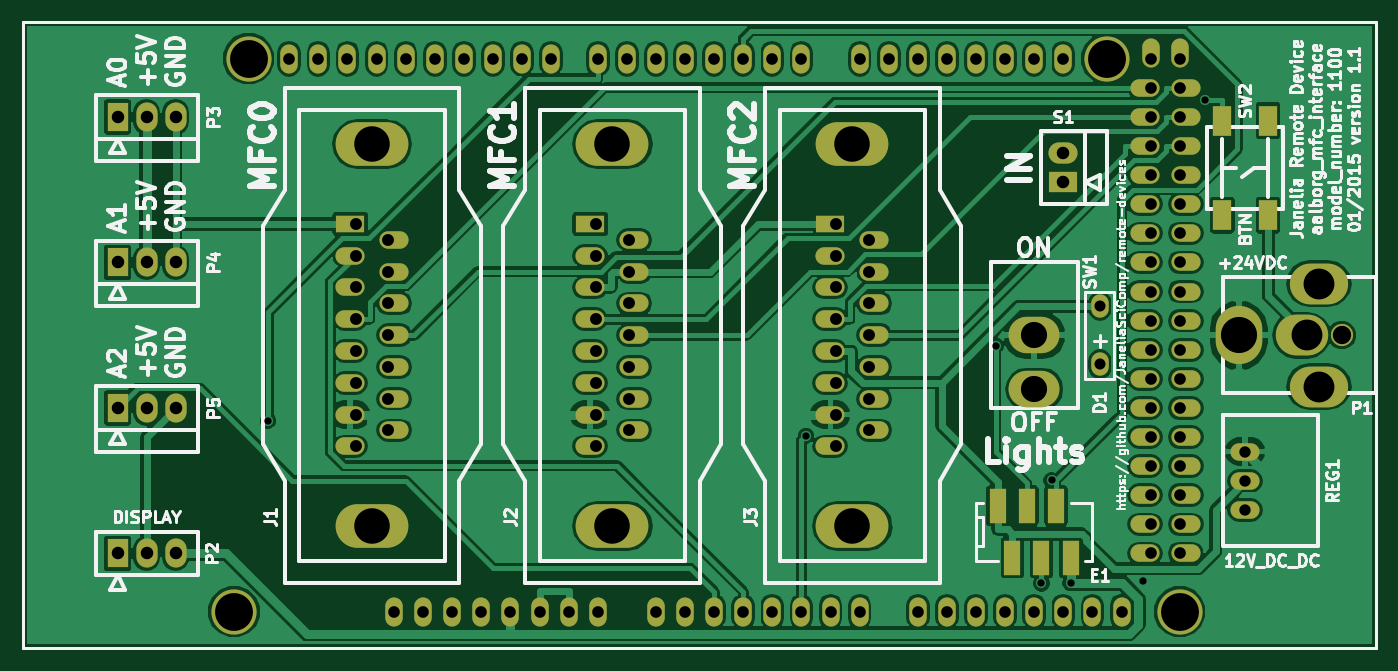
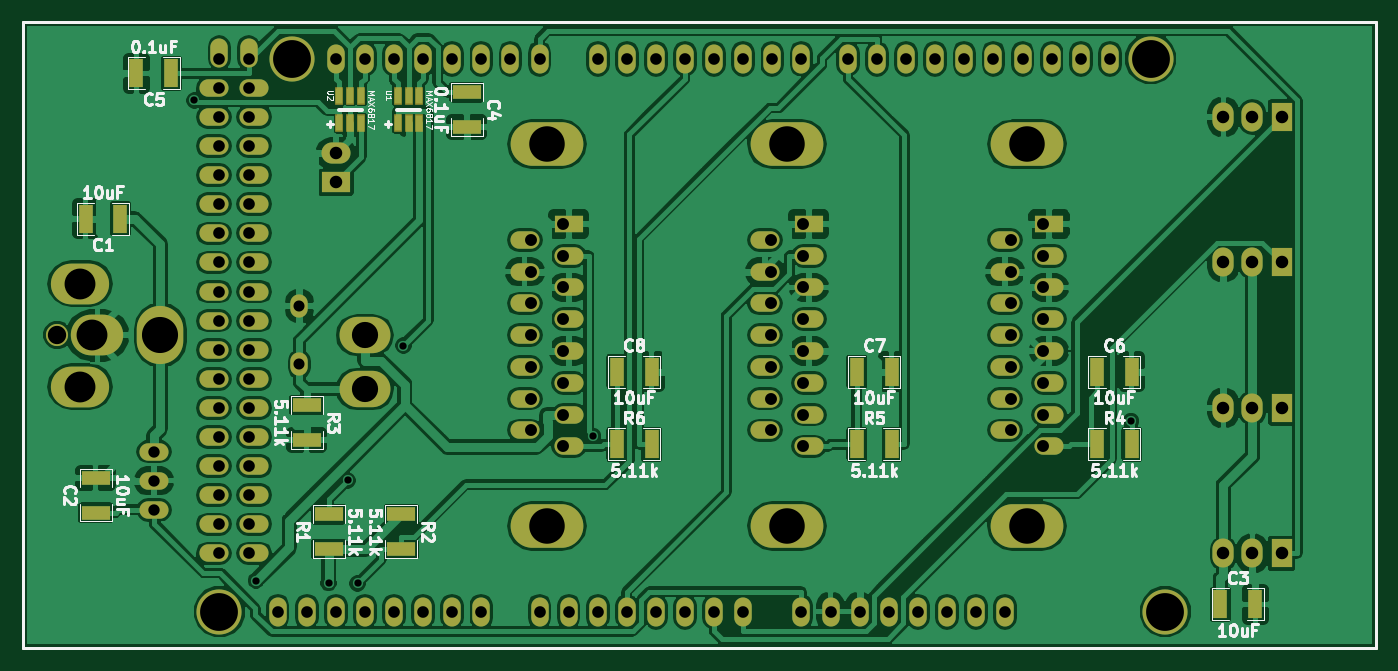
Circuit board: 7 layer files. Board 118.1 x 54.6 mm.
- bottom_copper: aalborg_mfc_interface-B_Cu.gbl (245573 bytes)
- bottom_mask: aalborg_mfc_interface-B_Mask.gbs (6541 bytes)
- bottom_silk: aalborg_mfc_interface-B_SilkS.gbo (41670 bytes)
- top_copper: aalborg_mfc_interface-F_Cu.gtl (161370 bytes)
- top_mask: aalborg_mfc_interface-F_Mask.gts (5687 bytes)
- top_silk: aalborg_mfc_interface-F_SilkS.gto (71913 bytes)
- drill: aalborg_mfc_interface.drl (2469 bytes)

=== bottom_copper: aalborg_mfc_interface-B_Cu.gbl (245573 bytes, source omitted) ===
=== bottom_mask: aalborg_mfc_interface-B_Mask.gbs ===
G04 #@! TF.FileFunction,Soldermask,Bot*
%FSLAX46Y46*%
G04 Gerber Fmt 4.6, Leading zero omitted, Abs format (unit mm)*
G04 Created by KiCad (PCBNEW 0.201501112116+5365~20~ubuntu14.04.1-product) date Fri 16 Jan 2015 04:47:56 PM EST*
%MOMM*%
G01*
G04 APERTURE LIST*
%ADD10C,0.100000*%
%ADD11C,0.228600*%
%ADD12O,2.540000X1.854200*%
%ADD13R,2.540000X1.854200*%
%ADD14R,1.270000X2.540000*%
%ADD15O,1.854200X2.540000*%
%ADD16R,1.854200X2.540000*%
%ADD17O,6.350000X3.810000*%
%ADD18O,2.540000X1.524000*%
%ADD19R,2.540000X1.524000*%
%ADD20O,1.524000X2.032000*%
%ADD21C,3.937000*%
%ADD22O,1.524000X2.540000*%
%ADD23C,1.930400*%
%ADD24O,4.572000X3.556000*%
%ADD25O,4.064000X5.080000*%
%ADD26O,5.080000X3.556000*%
%ADD27R,2.540000X1.270000*%
%ADD28R,0.762000X1.534160*%
%ADD29O,4.445000X3.175000*%
G04 APERTURE END LIST*
D10*
D11*
X211455000Y-75565000D02*
X93345000Y-75565000D01*
X211455000Y-130175000D02*
X211455000Y-75565000D01*
X93345000Y-130175000D02*
X211455000Y-130175000D01*
X93345000Y-75565000D02*
X93345000Y-130175000D01*
D12*
X184150000Y-86995000D03*
D13*
X184150000Y-89535000D03*
D14*
X159639000Y-106045000D03*
X156591000Y-106045000D03*
D15*
X104140000Y-109220000D03*
X106680000Y-109220000D03*
D16*
X101600000Y-109220000D03*
D15*
X104140000Y-96520000D03*
X106680000Y-96520000D03*
D16*
X101600000Y-96520000D03*
D15*
X104140000Y-83820000D03*
X106680000Y-83820000D03*
D16*
X101600000Y-83820000D03*
D14*
X159639000Y-112395000D03*
X156591000Y-112395000D03*
D17*
X165735000Y-119532400D03*
X165735000Y-86207600D03*
D18*
X163807140Y-112572800D03*
X163807140Y-109804200D03*
X163807140Y-107035600D03*
X163807140Y-104267000D03*
X163807140Y-101473000D03*
X163807140Y-98704400D03*
X163807140Y-95935800D03*
D19*
X163807140Y-93167200D03*
D18*
X167662860Y-111175800D03*
X167662860Y-108407200D03*
X167662860Y-105638600D03*
X167662860Y-102870000D03*
X167662860Y-100101400D03*
X167662860Y-97332800D03*
X167662860Y-94564200D03*
D14*
X138684000Y-106045000D03*
X135636000Y-106045000D03*
D17*
X144780000Y-119532400D03*
X144780000Y-86207600D03*
D18*
X142852140Y-112572800D03*
X142852140Y-109804200D03*
X142852140Y-107035600D03*
X142852140Y-104267000D03*
X142852140Y-101473000D03*
X142852140Y-98704400D03*
X142852140Y-95935800D03*
D19*
X142852140Y-93167200D03*
D18*
X146707860Y-111175800D03*
X146707860Y-108407200D03*
X146707860Y-105638600D03*
X146707860Y-102870000D03*
X146707860Y-100101400D03*
X146707860Y-97332800D03*
X146707860Y-94564200D03*
D17*
X123825000Y-119532400D03*
X123825000Y-86207600D03*
D18*
X121897140Y-112572800D03*
X121897140Y-109804200D03*
X121897140Y-107035600D03*
X121897140Y-104267000D03*
X121897140Y-101473000D03*
X121897140Y-98704400D03*
X121897140Y-95935800D03*
D19*
X121897140Y-93167200D03*
D18*
X125752860Y-111175800D03*
X125752860Y-108407200D03*
X125752860Y-105638600D03*
X125752860Y-102870000D03*
X125752860Y-100101400D03*
X125752860Y-97332800D03*
X125752860Y-94564200D03*
D20*
X187325000Y-105410000D03*
X187325000Y-100330000D03*
D21*
X111760000Y-127000000D03*
X113030000Y-78740000D03*
X194310000Y-127000000D03*
X187960000Y-78740000D03*
D22*
X125730000Y-127000000D03*
X128270000Y-127000000D03*
X130810000Y-127000000D03*
X133350000Y-127000000D03*
X135890000Y-127000000D03*
X138430000Y-127000000D03*
X140970000Y-127000000D03*
X143510000Y-127000000D03*
X148590000Y-127000000D03*
X151130000Y-127000000D03*
X153670000Y-127000000D03*
X156210000Y-127000000D03*
X158750000Y-127000000D03*
X161290000Y-127000000D03*
X163830000Y-127000000D03*
X166370000Y-127000000D03*
X171450000Y-127000000D03*
X173990000Y-127000000D03*
X176530000Y-127000000D03*
X179070000Y-127000000D03*
X181610000Y-127000000D03*
X184150000Y-127000000D03*
X186690000Y-127000000D03*
X189230000Y-127000000D03*
X116586000Y-78740000D03*
X119126000Y-78740000D03*
X121666000Y-78740000D03*
X124206000Y-78740000D03*
X126746000Y-78740000D03*
X129286000Y-78740000D03*
X131826000Y-78740000D03*
X134366000Y-78740000D03*
X136906000Y-78740000D03*
X139446000Y-78740000D03*
X143510000Y-78740000D03*
X161290000Y-78740000D03*
X158750000Y-78740000D03*
X156210000Y-78740000D03*
X153670000Y-78740000D03*
X151130000Y-78740000D03*
X148590000Y-78740000D03*
X146050000Y-78740000D03*
X166370000Y-78740000D03*
X168910000Y-78740000D03*
X171450000Y-78740000D03*
X173990000Y-78740000D03*
X176530000Y-78740000D03*
X179070000Y-78740000D03*
X181610000Y-78740000D03*
X184150000Y-78740000D03*
X191770000Y-78232000D03*
X194310000Y-78232000D03*
D18*
X191262000Y-81280000D03*
X194818000Y-81280000D03*
X191262000Y-83820000D03*
X194818000Y-83820000D03*
X191262000Y-86360000D03*
X194818000Y-86360000D03*
X191262000Y-88900000D03*
X194818000Y-88900000D03*
X191262000Y-91440000D03*
X194818000Y-91440000D03*
X191262000Y-93980000D03*
X194818000Y-93980000D03*
X191262000Y-96520000D03*
X194818000Y-96520000D03*
X191262000Y-99060000D03*
X194818000Y-99060000D03*
X191262000Y-101600000D03*
X194818000Y-101600000D03*
X191262000Y-104140000D03*
X194818000Y-104140000D03*
X191262000Y-106680000D03*
X194818000Y-106680000D03*
X191262000Y-109220000D03*
X194818000Y-109220000D03*
X191262000Y-111760000D03*
X194818000Y-111760000D03*
X191262000Y-114300000D03*
X194818000Y-114300000D03*
X191262000Y-116840000D03*
X194818000Y-116840000D03*
X191262000Y-119380000D03*
X194818000Y-119380000D03*
X191262000Y-121920000D03*
X194818000Y-121920000D03*
D14*
X138684000Y-112395000D03*
X135636000Y-112395000D03*
D18*
X200025000Y-115570000D03*
X200025000Y-118110000D03*
X200025000Y-113030000D03*
D23*
X208457800Y-102870000D03*
D24*
X204952600Y-102870000D03*
D25*
X199466200Y-102870000D03*
D26*
X206451200Y-98374200D03*
X206451200Y-107365800D03*
D27*
X186690000Y-108966000D03*
X186690000Y-112014000D03*
D14*
X202946000Y-92710000D03*
X205994000Y-92710000D03*
D27*
X205105000Y-118364000D03*
X205105000Y-115316000D03*
D14*
X106934000Y-126365000D03*
X103886000Y-126365000D03*
D27*
X172720000Y-81661000D03*
X172720000Y-84709000D03*
D14*
X198501000Y-80010000D03*
X201549000Y-80010000D03*
X117729000Y-106045000D03*
X114681000Y-106045000D03*
D27*
X184785000Y-121539000D03*
X184785000Y-118491000D03*
X178435000Y-118491000D03*
X178435000Y-121539000D03*
D14*
X117729000Y-112395000D03*
X114681000Y-112395000D03*
D28*
X183829960Y-84383880D03*
X182880000Y-84383880D03*
X181930040Y-84383880D03*
X181930040Y-81986120D03*
X182880000Y-81986120D03*
X183829960Y-81986120D03*
X178749960Y-84383880D03*
X177800000Y-84383880D03*
X176850040Y-84383880D03*
X176850040Y-81986120D03*
X177800000Y-81986120D03*
X178749960Y-81986120D03*
D29*
X181610000Y-102870000D03*
X181610000Y-107569000D03*
D15*
X104140000Y-121920000D03*
X106680000Y-121920000D03*
D16*
X101600000Y-121920000D03*
M02*

=== bottom_silk: aalborg_mfc_interface-B_SilkS.gbo (41670 bytes, source omitted) ===
=== top_copper: aalborg_mfc_interface-F_Cu.gtl (161370 bytes, source omitted) ===
=== top_mask: aalborg_mfc_interface-F_Mask.gts ===
G04 #@! TF.FileFunction,Soldermask,Top*
%FSLAX46Y46*%
G04 Gerber Fmt 4.6, Leading zero omitted, Abs format (unit mm)*
G04 Created by KiCad (PCBNEW 0.201501112116+5365~20~ubuntu14.04.1-product) date Fri 16 Jan 2015 04:47:56 PM EST*
%MOMM*%
G01*
G04 APERTURE LIST*
%ADD10C,0.100000*%
%ADD11C,0.228600*%
%ADD12O,2.540000X1.854200*%
%ADD13R,2.540000X1.854200*%
%ADD14R,1.498600X2.997200*%
%ADD15O,1.854200X2.540000*%
%ADD16R,1.854200X2.540000*%
%ADD17O,6.350000X3.810000*%
%ADD18O,2.540000X1.524000*%
%ADD19R,2.540000X1.524000*%
%ADD20O,1.524000X2.032000*%
%ADD21C,3.937000*%
%ADD22O,1.524000X2.540000*%
%ADD23C,1.930400*%
%ADD24O,4.572000X3.556000*%
%ADD25O,4.064000X5.080000*%
%ADD26O,5.080000X3.556000*%
%ADD27R,1.590040X2.667000*%
%ADD28O,4.445000X3.175000*%
G04 APERTURE END LIST*
D10*
D11*
X211455000Y-75565000D02*
X93345000Y-75565000D01*
X211455000Y-130175000D02*
X211455000Y-75565000D01*
X93345000Y-130175000D02*
X211455000Y-130175000D01*
X93345000Y-75565000D02*
X93345000Y-130175000D01*
D12*
X184150000Y-86995000D03*
D13*
X184150000Y-89535000D03*
D14*
X178435000Y-117754400D03*
X179705000Y-122275600D03*
X180975000Y-117754400D03*
X182245000Y-122275600D03*
X183515000Y-117754400D03*
X184785000Y-122275600D03*
D15*
X104140000Y-109220000D03*
X106680000Y-109220000D03*
D16*
X101600000Y-109220000D03*
D15*
X104140000Y-96520000D03*
X106680000Y-96520000D03*
D16*
X101600000Y-96520000D03*
D15*
X104140000Y-83820000D03*
X106680000Y-83820000D03*
D16*
X101600000Y-83820000D03*
D17*
X165735000Y-119532400D03*
X165735000Y-86207600D03*
D18*
X163807140Y-112572800D03*
X163807140Y-109804200D03*
X163807140Y-107035600D03*
X163807140Y-104267000D03*
X163807140Y-101473000D03*
X163807140Y-98704400D03*
X163807140Y-95935800D03*
D19*
X163807140Y-93167200D03*
D18*
X167662860Y-111175800D03*
X167662860Y-108407200D03*
X167662860Y-105638600D03*
X167662860Y-102870000D03*
X167662860Y-100101400D03*
X167662860Y-97332800D03*
X167662860Y-94564200D03*
D17*
X144780000Y-119532400D03*
X144780000Y-86207600D03*
D18*
X142852140Y-112572800D03*
X142852140Y-109804200D03*
X142852140Y-107035600D03*
X142852140Y-104267000D03*
X142852140Y-101473000D03*
X142852140Y-98704400D03*
X142852140Y-95935800D03*
D19*
X142852140Y-93167200D03*
D18*
X146707860Y-111175800D03*
X146707860Y-108407200D03*
X146707860Y-105638600D03*
X146707860Y-102870000D03*
X146707860Y-100101400D03*
X146707860Y-97332800D03*
X146707860Y-94564200D03*
D17*
X123825000Y-119532400D03*
X123825000Y-86207600D03*
D18*
X121897140Y-112572800D03*
X121897140Y-109804200D03*
X121897140Y-107035600D03*
X121897140Y-104267000D03*
X121897140Y-101473000D03*
X121897140Y-98704400D03*
X121897140Y-95935800D03*
D19*
X121897140Y-93167200D03*
D18*
X125752860Y-111175800D03*
X125752860Y-108407200D03*
X125752860Y-105638600D03*
X125752860Y-102870000D03*
X125752860Y-100101400D03*
X125752860Y-97332800D03*
X125752860Y-94564200D03*
D20*
X187325000Y-105410000D03*
X187325000Y-100330000D03*
D21*
X111760000Y-127000000D03*
X113030000Y-78740000D03*
X194310000Y-127000000D03*
X187960000Y-78740000D03*
D22*
X125730000Y-127000000D03*
X128270000Y-127000000D03*
X130810000Y-127000000D03*
X133350000Y-127000000D03*
X135890000Y-127000000D03*
X138430000Y-127000000D03*
X140970000Y-127000000D03*
X143510000Y-127000000D03*
X148590000Y-127000000D03*
X151130000Y-127000000D03*
X153670000Y-127000000D03*
X156210000Y-127000000D03*
X158750000Y-127000000D03*
X161290000Y-127000000D03*
X163830000Y-127000000D03*
X166370000Y-127000000D03*
X171450000Y-127000000D03*
X173990000Y-127000000D03*
X176530000Y-127000000D03*
X179070000Y-127000000D03*
X181610000Y-127000000D03*
X184150000Y-127000000D03*
X186690000Y-127000000D03*
X189230000Y-127000000D03*
X116586000Y-78740000D03*
X119126000Y-78740000D03*
X121666000Y-78740000D03*
X124206000Y-78740000D03*
X126746000Y-78740000D03*
X129286000Y-78740000D03*
X131826000Y-78740000D03*
X134366000Y-78740000D03*
X136906000Y-78740000D03*
X139446000Y-78740000D03*
X143510000Y-78740000D03*
X161290000Y-78740000D03*
X158750000Y-78740000D03*
X156210000Y-78740000D03*
X153670000Y-78740000D03*
X151130000Y-78740000D03*
X148590000Y-78740000D03*
X146050000Y-78740000D03*
X166370000Y-78740000D03*
X168910000Y-78740000D03*
X171450000Y-78740000D03*
X173990000Y-78740000D03*
X176530000Y-78740000D03*
X179070000Y-78740000D03*
X181610000Y-78740000D03*
X184150000Y-78740000D03*
X191770000Y-78232000D03*
X194310000Y-78232000D03*
D18*
X191262000Y-81280000D03*
X194818000Y-81280000D03*
X191262000Y-83820000D03*
X194818000Y-83820000D03*
X191262000Y-86360000D03*
X194818000Y-86360000D03*
X191262000Y-88900000D03*
X194818000Y-88900000D03*
X191262000Y-91440000D03*
X194818000Y-91440000D03*
X191262000Y-93980000D03*
X194818000Y-93980000D03*
X191262000Y-96520000D03*
X194818000Y-96520000D03*
X191262000Y-99060000D03*
X194818000Y-99060000D03*
X191262000Y-101600000D03*
X194818000Y-101600000D03*
X191262000Y-104140000D03*
X194818000Y-104140000D03*
X191262000Y-106680000D03*
X194818000Y-106680000D03*
X191262000Y-109220000D03*
X194818000Y-109220000D03*
X191262000Y-111760000D03*
X194818000Y-111760000D03*
X191262000Y-114300000D03*
X194818000Y-114300000D03*
X191262000Y-116840000D03*
X194818000Y-116840000D03*
X191262000Y-119380000D03*
X194818000Y-119380000D03*
X191262000Y-121920000D03*
X194818000Y-121920000D03*
X200025000Y-115570000D03*
X200025000Y-118110000D03*
X200025000Y-113030000D03*
D23*
X208457800Y-102870000D03*
D24*
X204952600Y-102870000D03*
D25*
X199466200Y-102870000D03*
D26*
X206451200Y-98374200D03*
X206451200Y-107365800D03*
D27*
X198026020Y-84137500D03*
X198026020Y-92392500D03*
X202023980Y-84137500D03*
X202023980Y-92392500D03*
D28*
X181610000Y-102870000D03*
X181610000Y-107569000D03*
D15*
X104140000Y-121920000D03*
X106680000Y-121920000D03*
D16*
X101600000Y-121920000D03*
M02*

=== top_silk: aalborg_mfc_interface-F_SilkS.gto (71913 bytes, source omitted) ===
=== drill: aalborg_mfc_interface.drl ===
M48
;DRILL file {kicad 0.201501112116+5365~20~ubuntu14.04.1-product} date Fri 16 Jan 2015 04:47:58 PM EST
;FORMAT={-:-/ absolute / inch / decimal}
FMAT,2
INCH,TZ
T1C0.025
T2C0.038
T3C0.039
T4C0.040
T5C0.041
T6C0.043
T7C0.063
T8C0.090
T9C0.106
T10C0.122
T11C0.124
T12C0.130
%
G90
G05
M72
T1
X4.5174Y-4.3439
X6.3655Y-4.3955
X7.0179Y-4.0855
X7.175Y-4.9031
X7.2097Y-4.549
X7.275Y-4.9017
X7.5234Y-4.8933
X7.7359Y-3.2434
T2
X7.375Y-3.95
X7.375Y-4.15
T3
X7.875Y-4.45
X7.875Y-4.55
X7.875Y-4.65
T4
X4.59Y-3.1
X4.69Y-3.1
X4.79Y-3.1
X4.89Y-3.1
X4.95Y-5.
X4.99Y-3.1
X5.05Y-5.
X5.09Y-3.1
X5.15Y-5.
X5.19Y-3.1
X5.25Y-5.
X5.29Y-3.1
X5.35Y-5.
X5.39Y-3.1
X5.45Y-5.
X5.49Y-3.1
X5.55Y-5.
X5.65Y-3.1
X5.65Y-5.
X5.75Y-3.1
X5.85Y-3.1
X5.85Y-5.
X5.95Y-3.1
X5.95Y-5.
X6.05Y-3.1
X6.05Y-5.
X6.15Y-3.1
X6.15Y-5.
X6.25Y-3.1
X6.25Y-5.
X6.35Y-3.1
X6.35Y-5.
X6.45Y-5.
X6.55Y-3.1
X6.55Y-5.
X6.65Y-3.1
X6.75Y-3.1
X6.75Y-5.
X6.85Y-3.1
X6.85Y-5.
X6.95Y-3.1
X6.95Y-5.
X7.05Y-3.1
X7.05Y-5.
X7.15Y-3.1
X7.15Y-5.
X7.25Y-3.1
X7.25Y-5.
X7.35Y-5.
X7.45Y-5.
X7.55Y-3.1
X7.55Y-3.2
X7.55Y-3.3
X7.55Y-3.4
X7.55Y-3.5
X7.55Y-3.6
X7.55Y-3.7
X7.55Y-3.8
X7.55Y-3.9
X7.55Y-4.
X7.55Y-4.1
X7.55Y-4.2
X7.55Y-4.3
X7.55Y-4.4
X7.55Y-4.5
X7.55Y-4.6
X7.55Y-4.7
X7.55Y-4.8
X7.65Y-3.1
X7.65Y-3.2
X7.65Y-3.3
X7.65Y-3.4
X7.65Y-3.5
X7.65Y-3.6
X7.65Y-3.7
X7.65Y-3.8
X7.65Y-3.9
X7.65Y-4.
X7.65Y-4.1
X7.65Y-4.2
X7.65Y-4.3
X7.65Y-4.4
X7.65Y-4.5
X7.65Y-4.6
X7.65Y-4.7
X7.65Y-4.8
T5
X4.8191Y-3.668
X4.8191Y-3.777
X4.8191Y-3.886
X4.8191Y-3.995
X4.8191Y-4.105
X4.8191Y-4.214
X4.8191Y-4.323
X4.8191Y-4.432
X4.9309Y-3.723
X4.9309Y-3.832
X4.9309Y-3.941
X4.9309Y-4.05
X4.9309Y-4.159
X4.9309Y-4.268
X4.9309Y-4.377
X5.6441Y-3.668
X5.6441Y-3.777
X5.6441Y-3.886
X5.6441Y-3.995
X5.6441Y-4.105
X5.6441Y-4.214
X5.6441Y-4.323
X5.6441Y-4.432
X5.7559Y-3.723
X5.7559Y-3.832
X5.7559Y-3.941
X5.7559Y-4.05
X5.7559Y-4.159
X5.7559Y-4.268
X5.7559Y-4.377
X6.4691Y-3.668
X6.4691Y-3.777
X6.4691Y-3.886
X6.4691Y-3.995
X6.4691Y-4.105
X6.4691Y-4.214
X6.4691Y-4.323
X6.4691Y-4.432
X6.5809Y-3.723
X6.5809Y-3.832
X6.5809Y-3.941
X6.5809Y-4.05
X6.5809Y-4.159
X6.5809Y-4.268
X6.5809Y-4.377
T6
X4.Y-3.3
X4.Y-3.8
X4.Y-4.3
X4.Y-4.8
X4.1Y-3.3
X4.1Y-3.8
X4.1Y-4.3
X4.1Y-4.8
X4.2Y-3.3
X4.2Y-3.8
X4.2Y-4.3
X4.2Y-4.8
X7.25Y-3.425
X7.25Y-3.525
T7
X8.207Y-4.05
T8
X7.15Y-4.05
X7.15Y-4.235
T9
X8.089Y-4.05
X8.128Y-3.873
X8.128Y-4.227
T10
X4.875Y-3.394
X4.875Y-4.706
X5.7Y-3.394
X5.7Y-4.706
X6.525Y-3.394
X6.525Y-4.706
T11
X7.853Y-4.05
T12
X4.4Y-5.
X4.45Y-3.1
X7.4Y-3.1
X7.65Y-5.
T0
M30
